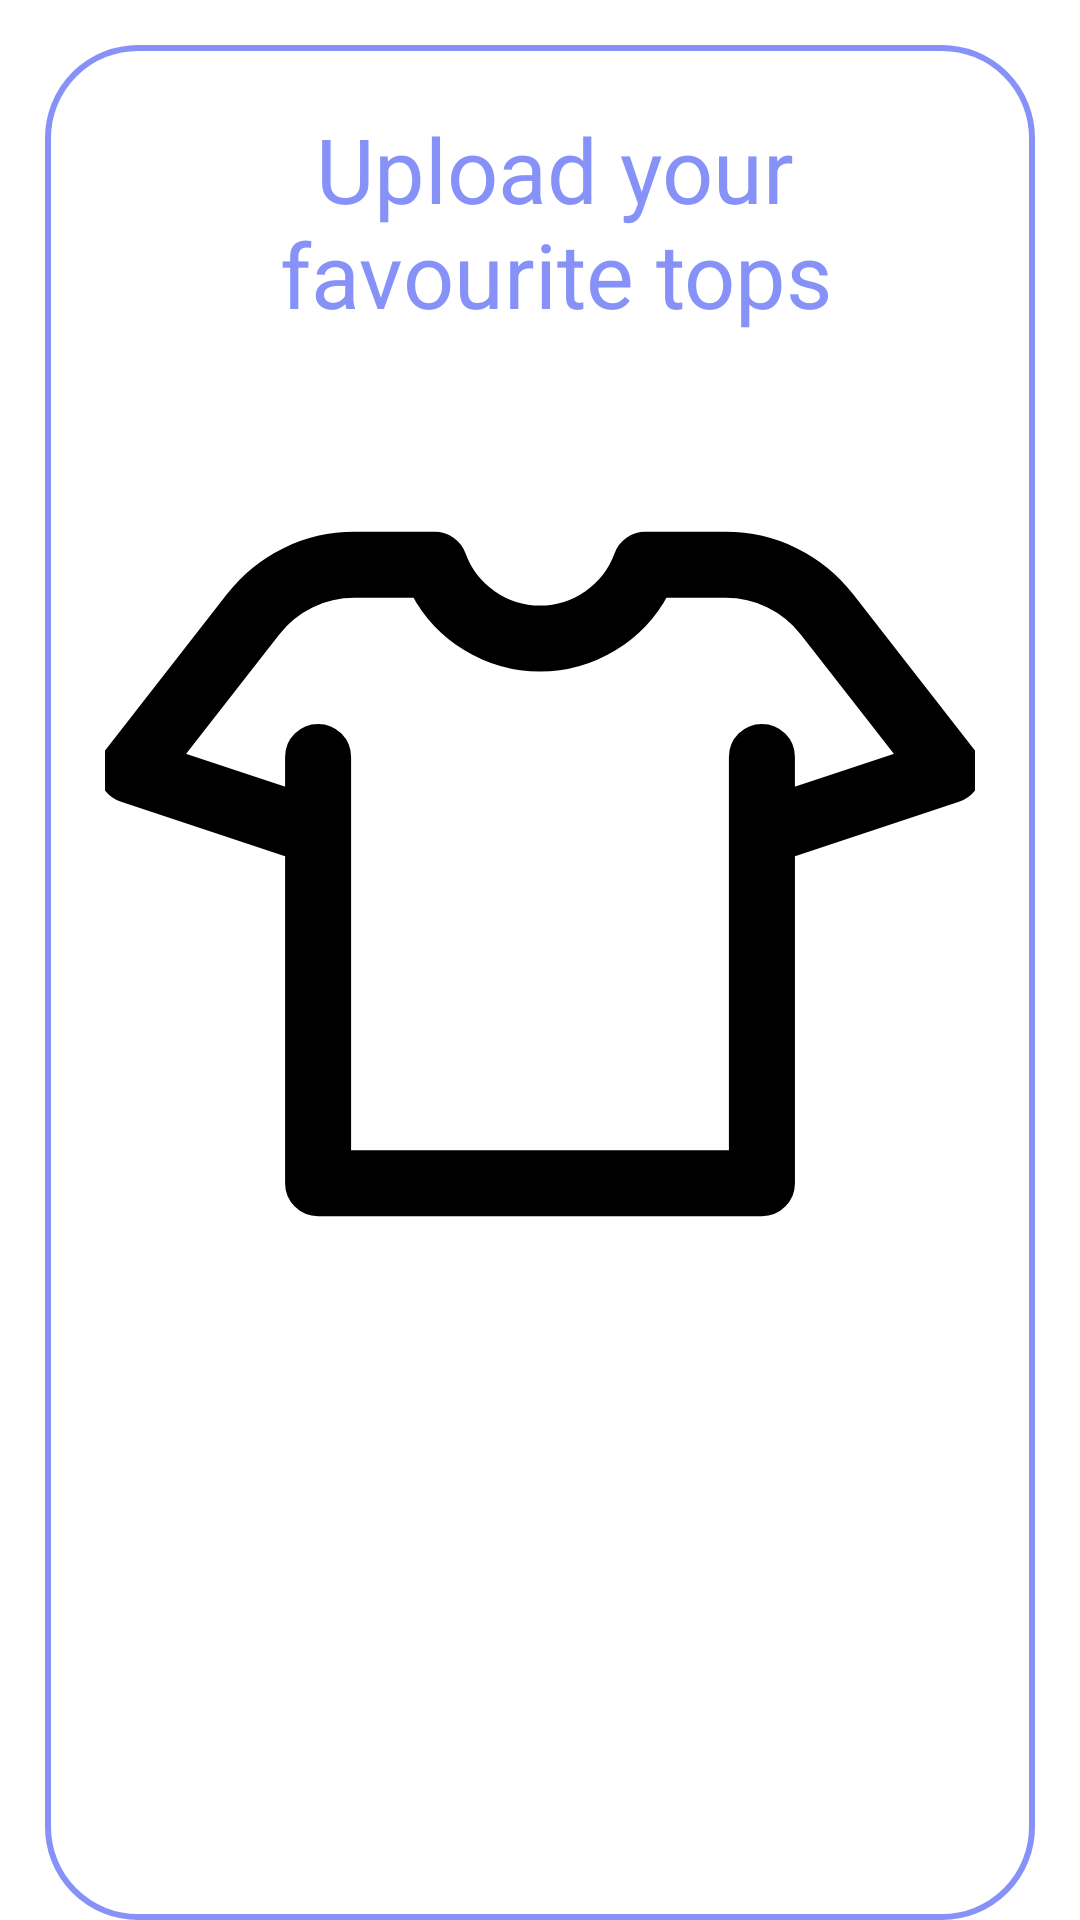

Layout XML and referenced resources for this Android screen:
<!-- AndroidManifest.xml: activity theme Theme.UploadActivity -->
<!-- res/layout/activity_upload.xml -->
<?xml version="1.0" encoding="utf-8"?>
<LinearLayout
    xmlns:android="http://schemas.android.com/apk/res/android"
    xmlns:app="http://schemas.android.com/apk/res-auto"
    xmlns:tools="http://schemas.android.com/tools"
    android:layout_width="match_parent"
    android:layout_height="match_parent"
    tools:context=".UploadActivity">
    


    <LinearLayout
        android:layout_width="match_parent"
        android:layout_height="wrap_content"
        android:layout_marginStart="15dp"
        android:layout_marginTop="15dp"
        android:layout_marginEnd="15dp"
        android:background="@drawable/lavender_border"
        android:orientation="vertical"
        android:padding="20dp">

        <TextView
            android:layout_width="wrap_content"
            android:layout_height="wrap_content"
            android:layout_marginStart="10dp"
            android:layout_marginTop="1dp"
            android:gravity="center"
            android:text="Upload your favourite tops"
            android:textColor="@color/lavender"
            android:textSize="30dp" />

        <ImageView
            android:id="@+id/uploadImage"
            android:layout_width="match_parent"
            android:layout_height="280dp"
            android:layout_marginTop="40dp"
            android:scaleType="centerCrop"
            android:src="@drawable/shirt_outline" />

        <ProgressBar
            android:id="@+id/progressBar"
            android:layout_width="wrap_content"
            android:layout_height="wrap_content"
            android:layout_gravity="center"
            android:indeterminateTint="@color/lavender"
            android:visibility="invisible" />

        <LinearLayout
            android:layout_width="match_parent"
            android:layout_height="match_parent"
            android:layout_marginTop="150dp"
            android:orientation="horizontal">

            

            <EditText
                android:id="@+id/uploadCaption"
                android:layout_width="0dp"
                android:layout_height="60dp"
                android:layout_weight="0.6"
                android:background="@drawable/lavender_border"
                android:hint="Add a caption"
                android:padding="16dp" />

            <com.google.android.material.floatingactionbutton.FloatingActionButton
                android:id="@+id/uploadButton"
                android:layout_width="wrap_content"
                android:layout_height="wrap_content"
                android:layout_marginStart="10dp"
                android:background="@color/lavender"
                android:src="@drawable/baseline_send_24"
                app:tint="@color/white"/>

            

        </LinearLayout>
    </LinearLayout>
</LinearLayout>
<!-- resources referenced by this layout -->
<resources>
  <color name="lavender">#8692f7</color>
  <color name="white">#FFFFFFFF</color>
  <!-- drawable lavender_border (drawable) -->
  <?xml version="1.0" encoding="utf-8"?>
  <shape xmlns:android="http://schemas.android.com/apk/res/android"
      android:shape="rectangle">
  
      <stroke android:width="2dp" android:color="@color/lavender"/>
  
      <corners android:radius="30dp"/>
  </shape>
  <!-- drawable shirt_outline (drawable) -->
  <vector xmlns:android="http://schemas.android.com/apk/res/android"
      android:width="800dp"
      android:height="800dp"
      android:viewportWidth="230.06"
      android:viewportHeight="230.06">
    <path
        android:pathData="M228.58,83.32l-32.15,-41.26c-7.82,-10.03 -19.59,-15.78 -32.31,-15.78h-21.2c-2.94,0 -5.57,1.84 -6.57,4.6c-3.26,8.91 -11.82,14.9 -21.31,14.9s-18.06,-5.99 -21.31,-14.9c-1.01,-2.76 -3.63,-4.6 -6.57,-4.6H65.94c-12.72,0 -24.5,5.75 -32.31,15.79L1.48,83.32c-1.4,1.79 -1.84,4.15 -1.18,6.33c0.66,2.18 2.33,3.9 4.49,4.61l44.56,14.85v87.68c0,3.87 3.13,7 7,7h117.37c3.87,0 7,-3.13 7,-7v-87.68l44.56,-14.85c2.16,-0.72 3.83,-2.44 4.49,-4.61C230.42,87.47 229.98,85.11 228.58,83.32zM180.71,94.35V84.06c0,-3.87 -3.13,-7 -7,-7s-7,3.13 -7,7v105.73H63.35V84.06c0,-3.87 -3.13,-7 -7,-7s-7,3.13 -7,7v10.29l-30.74,-10.24l26.06,-33.44c5.15,-6.6 12.9,-10.39 21.27,-10.39h16.68c6.3,11.83 18.76,19.49 32.41,19.49c13.65,0 26.11,-7.66 32.41,-19.49h16.68c8.37,0 16.12,3.79 21.27,10.39l26.06,33.44L180.71,94.35z"
        android:strokeWidth="3.450855"
        android:fillColor="#000000"
        android:strokeColor="#000000"/>
  </vector>
  <!-- drawable upload: png bitmap (drawable, 29872 bytes) -->
  <style name="Theme.UploadActivity" parent="Theme.MaterialComponents.DayNight.NoActionBar">
          
          <item name="colorPrimary">@color/lavender</item>
          <item name="colorPrimaryVariant">@color/lavender</item>
          <item name="colorOnPrimary">@color/white</item>
          
          <item name="colorSecondary">@color/teal_200</item>
          <item name="colorSecondaryVariant">@color/teal_700</item>
          <item name="colorOnSecondary">@color/black</item>
          
          <item name="android:statusBarColor">?attr/colorPrimaryVariant</item>
          
      </style>
  <color name="teal_200">#FF03DAC5</color>
  <color name="teal_700">#FF018786</color>
  <color name="black">#FF000000</color>
</resources>
